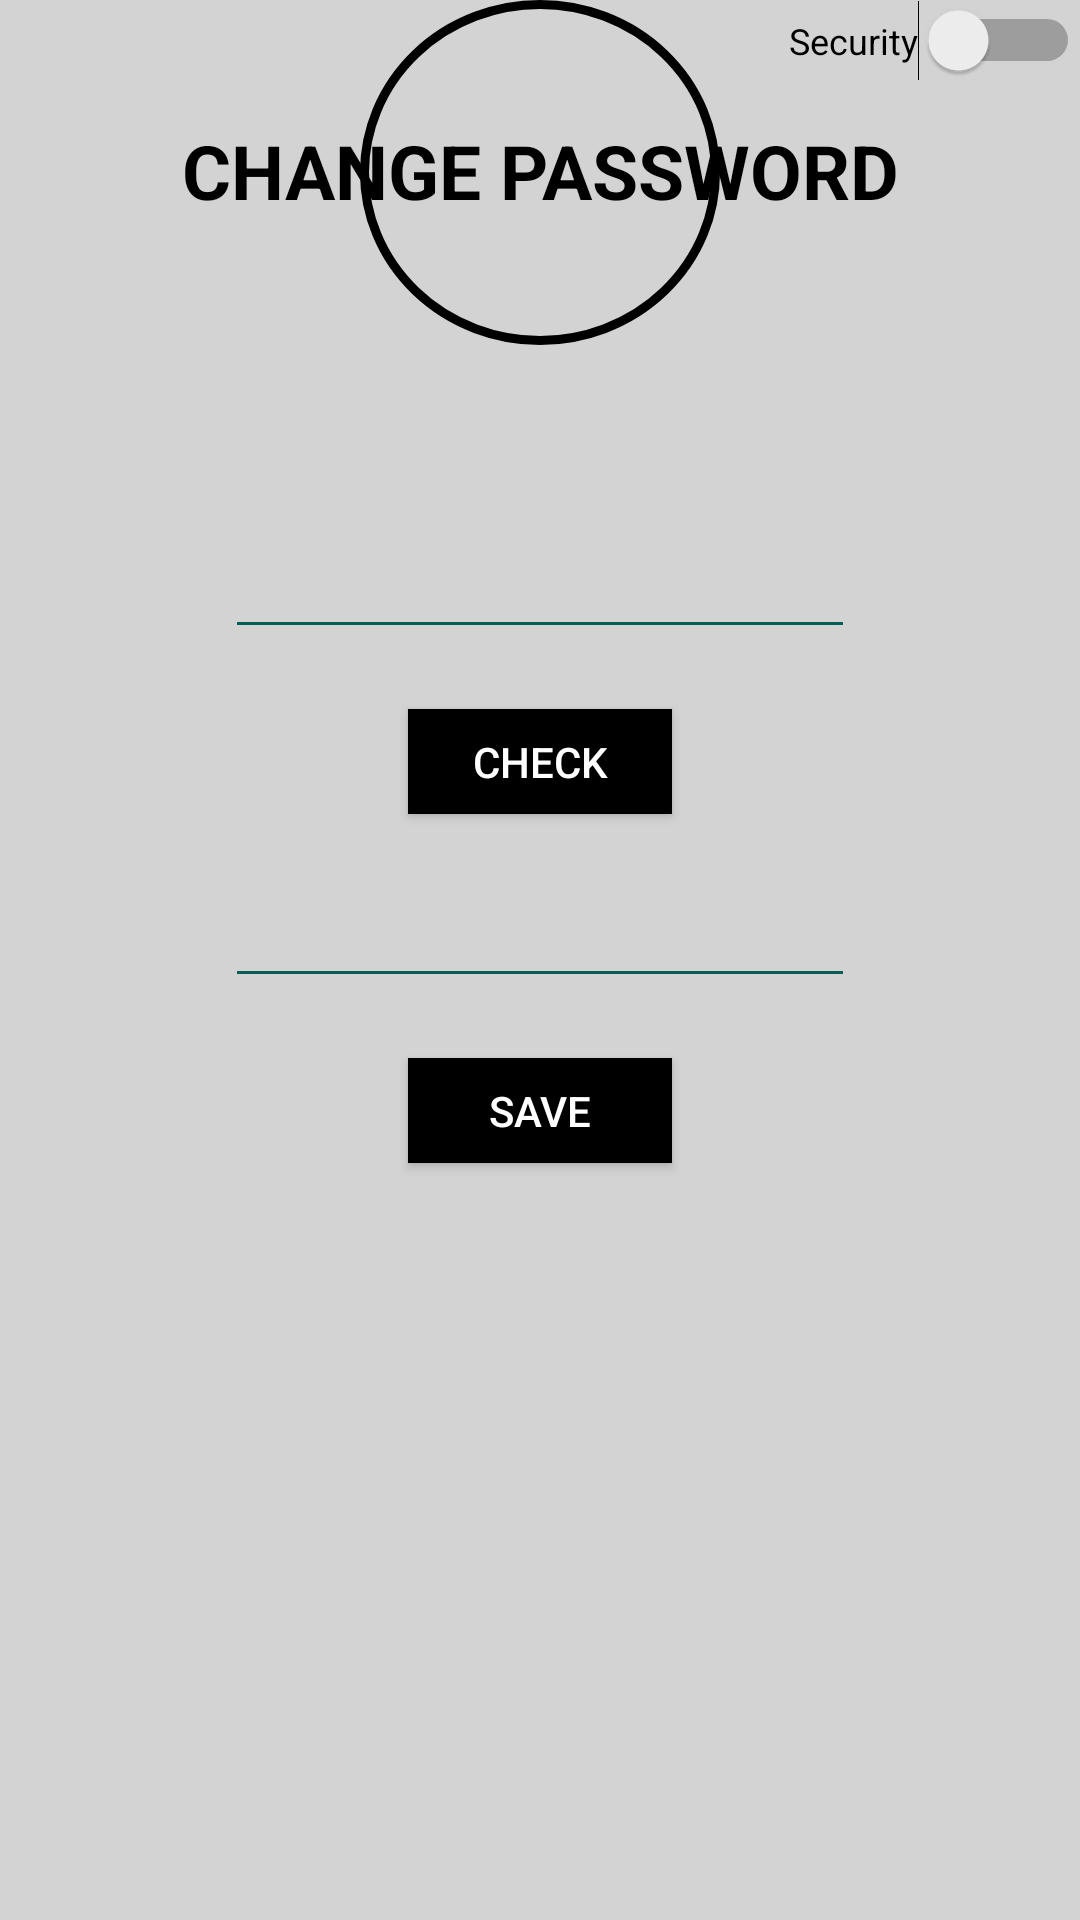

Reconstruct the res/layout file that produces this screen, plus the resources it refers to.
<!-- AndroidManifest.xml: application theme AppTheme -->
<!-- res/layout/activity_change_password.xml -->
<?xml version="1.0" encoding="utf-8"?>
<RelativeLayout xmlns:android="http://schemas.android.com/apk/res/android"
    xmlns:app="http://schemas.android.com/apk/res-auto"
    xmlns:tools="http://schemas.android.com/tools"
    android:layout_width="match_parent"
    android:layout_height="match_parent"
    android:background="#D3D3D3"
    tools:context="com.example.example.stegano.change_password">
    <RelativeLayout
        android:id="@+id/rv_round"
        android:layout_width="120dp"
        android:layout_height="115dp"
        android:layout_alignParentTop="true"
        android:layout_centerHorizontal="true"
        android:background="@drawable/roundshape">
        <android.support.v7.widget.RecyclerView
            android:id="@+id/rv_sample"
            android:layout_width="62dp"
            android:layout_height="110dp"
            android:layout_alignParentTop="true"
            android:layout_centerHorizontal="true"
            android:layout_marginTop="10dp"></android.support.v7.widget.RecyclerView>
    </RelativeLayout>
    <TextView
        android:id="@+id/tv_change_password"
        android:layout_width="250dp"
        android:layout_height="wrap_content"
        android:layout_centerHorizontal="true"
        android:layout_marginTop="40dp"
        android:text="CHANGE PASSWORD"
        android:textAllCaps="true"
        android:textSize="25sp"
        android:textStyle="bold"
        android:textColor="@android:color/black"
        android:gravity="center"/>
    <Switch
        android:id="@+id/stegano"
        android:layout_width="wrap_content"
        android:layout_height="wrap_content"
        android:layout_alignParentEnd="true"
        android:layout_alignParentRight="true"
        android:layout_alignParentTop="true"
        android:text="@string/security"
        android:textSize="12sp"
        android:textColor="@android:color/black"/>

    <EditText
        android:id="@+id/et_current"
        android:layout_width="wrap_content"
        android:layout_height="wrap_content"
        android:layout_marginTop="175dp"
        android:layout_centerHorizontal="true"
        android:ems="10"
        android:inputType="numberPassword" />

    <Button
        android:id="@+id/bt_check"
        android:layout_width="wrap_content"
        android:layout_height="35dp"
        android:layout_alignLeft="@+id/bt_save"
        android:layout_alignStart="@+id/bt_save"
        android:layout_below="@+id/et_current"
        android:layout_marginTop="20dp"
        android:background="@android:color/background_dark"
        android:text="CHECK"
        android:textColor="@android:color/white" />

    <EditText
        android:id="@+id/et_new"
        android:layout_width="wrap_content"
        android:layout_height="wrap_content"
        android:layout_below="@+id/bt_check"
        android:layout_centerHorizontal="true"
        android:layout_marginTop="20dp"
        android:ems="10"
        android:inputType="numberPassword" />

    <Button
        android:id="@+id/bt_save"
        android:layout_width="wrap_content"
        android:layout_height="35dp"
        android:background="@android:color/background_dark"
        android:layout_below="@+id/et_new"
        android:layout_centerHorizontal="true"
        android:layout_marginTop="20dp"
        android:text="SAVE"
        android:textColor="@android:color/white"/>

</RelativeLayout>
<!-- resources referenced by this layout -->
<resources>
  <!-- drawable roundshape (drawable) -->
  <?xml version="1.0" encoding="utf-8"?>
  <shape xmlns:android="http://schemas.android.com/apk/res/android"
      android:shape="oval">
      <stroke
          android:width="3dp"
          android:color="#000000"/>
  </shape>
  <string name="security">Security</string>
  <style name="AppTheme" parent="Theme.AppCompat.Light.NoActionBar">
          
          <item name="colorPrimary">#3F51B5</item>
          <item name="colorPrimaryDark">#075e54</item>
          <item name="colorAccent">#FF4081</item>
      </style>
</resources>
